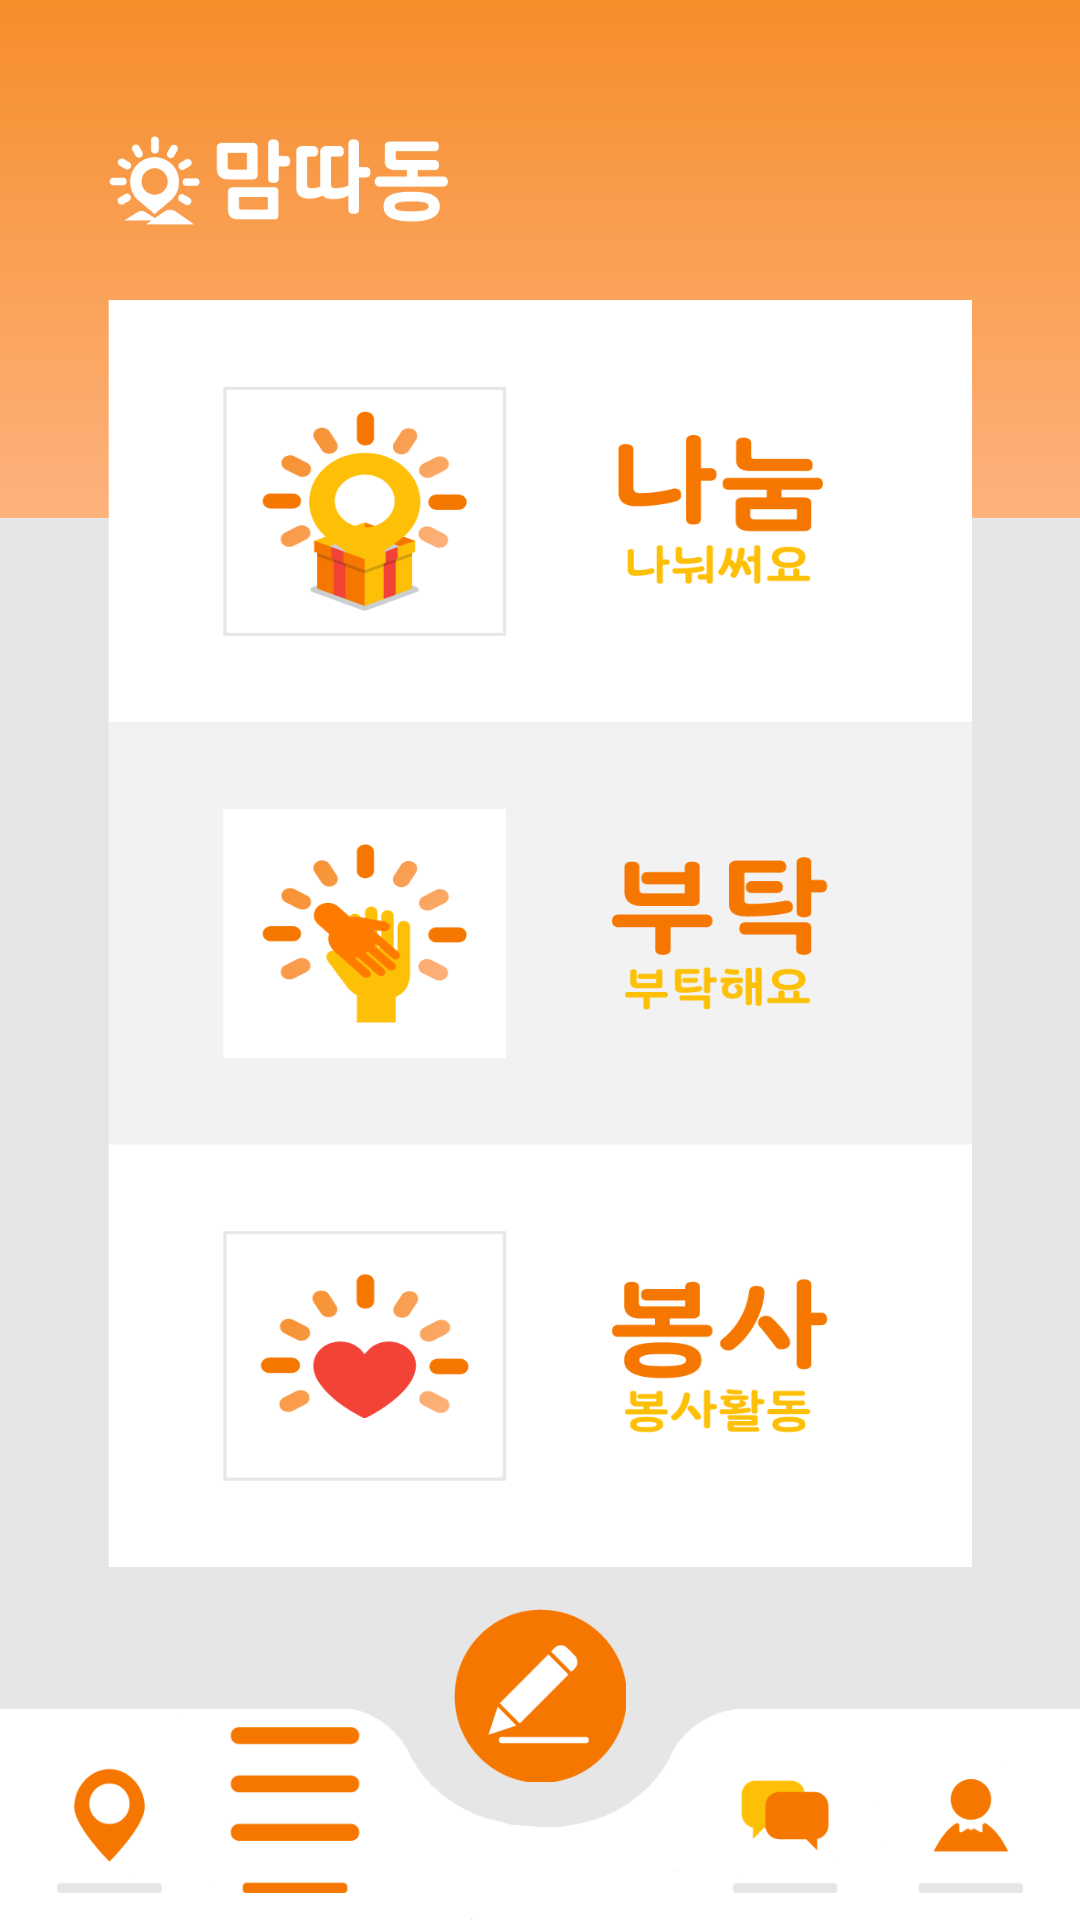

Android layout source for this screen:
<!-- AndroidManifest.xml: application theme AppTheme.NoActionBar -->
<!-- res/layout/category_activity.xml -->
<?xml version="1.0" encoding="utf-8"?>
<androidx.constraintlayout.widget.ConstraintLayout
    xmlns:android="http://schemas.android.com/apk/res/android"
    xmlns:app="http://schemas.android.com/apk/res-auto"
    xmlns:tools="http://schemas.android.com/tools"
    android:layout_width="match_parent"
    android:layout_height="match_parent"
    android:background="#E6E6E6"
    tools:context="gnu.cs.mamddadong.CategoryActivity">

    <ImageView
        android:id="@+id/menu_background"
        android:layout_width="fill_parent"
        android:layout_height="0dp"
        android:background="@drawable/menu_background"
        app:layout_constraintEnd_toEndOf="parent"
        app:layout_constraintHeight_percent="0.27"
        app:layout_constraintHorizontal_bias="0.0"
        app:layout_constraintStart_toStartOf="parent"
        app:layout_constraintTop_toTopOf="parent" />

    <ImageView
        android:id="@+id/toolbar_background"
        android:layout_width="fill_parent"
        android:layout_height="0dp"
        android:background="@drawable/toolbar_background"
        app:layout_constraintBottom_toBottomOf="parent"
        app:layout_constraintEnd_toEndOf="parent"
        app:layout_constraintHeight_percent="0.11"
        app:layout_constraintHorizontal_bias="0.0"
        app:layout_constraintStart_toStartOf="parent"
        app:layout_constraintTop_toTopOf="parent"
        app:layout_constraintVertical_bias="1.0" />

    <Button
        android:id="@+id/write_icon"
        android:layout_width="0dp"
        android:layout_height="0dp"
        app:layout_constraintDimensionRatio="1:1"
        app:layout_constraintHeight_percent="0.09"
        android:background="@drawable/write_icon"
        app:layout_constraintBottom_toTopOf="@+id/guideline"
        app:layout_constraintEnd_toEndOf="parent"
        app:layout_constraintStart_toStartOf="parent"
        app:layout_constraintTop_toBottomOf="@+id/service_button"
        app:layout_constraintVertical_bias="0.5" />

    <Button
        android:id="@+id/split_button"
        android:layout_width="0dp"
        android:layout_height="0dp"
        android:background="@drawable/split_button"
        app:layout_constraintBottom_toBottomOf="parent"
        app:layout_constraintEnd_toEndOf="parent"
        app:layout_constraintHeight_percent="0.22"
        app:layout_constraintHorizontal_bias="0.5"
        app:layout_constraintStart_toStartOf="parent"
        app:layout_constraintTop_toTopOf="parent"
        app:layout_constraintVertical_bias="0.2"
        app:layout_constraintWidth_percent="0.8" />

    <Button
        android:id="@+id/help_button"
        android:layout_width="0dp"
        android:layout_height="0dp"
        android:background="@drawable/help_button"
        app:layout_constraintBottom_toBottomOf="parent"
        app:layout_constraintEnd_toEndOf="parent"
        app:layout_constraintHeight_percent="0.22"
        app:layout_constraintHorizontal_bias="0.5"
        app:layout_constraintStart_toStartOf="parent"
        app:layout_constraintTop_toBottomOf="@+id/split_button"
        app:layout_constraintVertical_bias="0.0"
        app:layout_constraintWidth_percent="0.8" />

    <Button
        android:id="@+id/service_button"
        android:layout_width="0dp"
        android:layout_height="0dp"
        android:background="@drawable/service_button"
        app:layout_constraintEnd_toEndOf="parent"
        app:layout_constraintHeight_percent="0.22"
        app:layout_constraintStart_toStartOf="parent"
        app:layout_constraintTop_toBottomOf="@+id/help_button"
        app:layout_constraintWidth_percent="0.8" />

    <Button
        app:layout_constraintDimensionRatio="1:1"
        android:id="@+id/map_icon"
        android:layout_width="0dp"
        android:layout_height="0dp"
        android:background="@drawable/map_icon"
        app:layout_constraintBottom_toBottomOf="@+id/toolbar_background"
        app:layout_constraintEnd_toEndOf="parent"
        app:layout_constraintHeight_percent="0.09"
        app:layout_constraintHorizontal_bias="0.025"
        app:layout_constraintStart_toStartOf="parent"
        app:layout_constraintTop_toTopOf="@+id/toolbar_background"
        app:layout_constraintVertical_bias="0.3"/>

    <Button
        app:layout_constraintDimensionRatio="1:1"
        android:id="@+id/category_icon"
        android:layout_width="0dp"
        android:layout_height="0dp"
        android:background="@drawable/category_icon_selected"
        app:layout_constraintBottom_toBottomOf="@+id/toolbar_background"
        app:layout_constraintEnd_toEndOf="parent"
        app:layout_constraintHeight_percent="0.09"
        app:layout_constraintHorizontal_bias="0.23"
        app:layout_constraintStart_toStartOf="parent"
        app:layout_constraintTop_toTopOf="@+id/toolbar_background"
        app:layout_constraintVertical_bias="0.3" />

    <Button
        app:layout_constraintDimensionRatio="1:1"
        android:id="@+id/chat_icon"
        android:layout_width="0dp"
        android:layout_height="0dp"
        android:background="@drawable/chat_icon"
        app:layout_constraintBottom_toBottomOf="@+id/toolbar_background"
        app:layout_constraintEnd_toEndOf="parent"
        app:layout_constraintHeight_percent="0.09"
        app:layout_constraintHorizontal_bias="0.77"
        app:layout_constraintStart_toStartOf="parent"
        app:layout_constraintTop_toTopOf="@+id/toolbar_background"
        app:layout_constraintVertical_bias="0.3" />

    <Button
        app:layout_constraintDimensionRatio="1:1"
        android:id="@+id/profile_icon"
        android:layout_width="0dp"
        android:layout_height="0dp"
        android:background="@drawable/profile_icon"
        app:layout_constraintBottom_toBottomOf="@+id/toolbar_background"
        app:layout_constraintEnd_toEndOf="parent"
        app:layout_constraintHeight_percent="0.09"
        app:layout_constraintHorizontal_bias="0.975"
        app:layout_constraintStart_toStartOf="parent"
        app:layout_constraintTop_toTopOf="@+id/toolbar_background"
        app:layout_constraintVertical_bias="0.3" />

    <ImageView
        android:id="@+id/upside_logo"
        android:layout_width="0dp"
        android:layout_height="0dp"
        app:layout_constraintHeight_percent="0.047"
        app:layout_constraintDimensionRatio="3.788:1"
        android:background="@drawable/upside_logo"
        app:layout_constraintBottom_toBottomOf="parent"
        app:layout_constraintEnd_toEndOf="@+id/split_button"
        app:layout_constraintHorizontal_bias="0.0"
        app:layout_constraintStart_toStartOf="@+id/split_button"
        app:layout_constraintTop_toTopOf="parent"
        app:layout_constraintVertical_bias="0.074"
         />

    <androidx.constraintlayout.widget.Guideline
        android:id="@+id/guideline"
        android:layout_width="wrap_content"
        android:layout_height="wrap_content"
        android:orientation="horizontal"
        app:layout_constraintGuide_percent="0.95" />
</androidx.constraintlayout.widget.ConstraintLayout>
<!-- resources referenced by this layout -->
<resources>
  <!-- drawable category_icon_selected: png bitmap (drawable, 1157 bytes) -->
  <!-- drawable chat_icon: png bitmap (drawable, 1321 bytes) -->
  <!-- drawable help_button: png bitmap (drawable, 16675 bytes) -->
  <!-- drawable map_icon: png bitmap (drawable, 2248 bytes) -->
  <!-- drawable menu_background: png bitmap (drawable, 2753 bytes) -->
  <!-- drawable profile_icon: png bitmap (drawable, 1714 bytes) -->
  <!-- drawable service_button: png bitmap (drawable, 17690 bytes) -->
  <!-- drawable split_button: png bitmap (drawable, 19425 bytes) -->
  <!-- drawable toolbar_background: png bitmap (drawable, 4152 bytes) -->
  <!-- drawable upside_logo: png bitmap (drawable, 6009 bytes) -->
  <!-- drawable write_icon: png bitmap (drawable, 3146 bytes) -->
  <style name="AppTheme.NoActionBar">
          <item name="windowActionBar">false</item>
          <item name="windowNoTitle">true</item>
      </style>
</resources>
